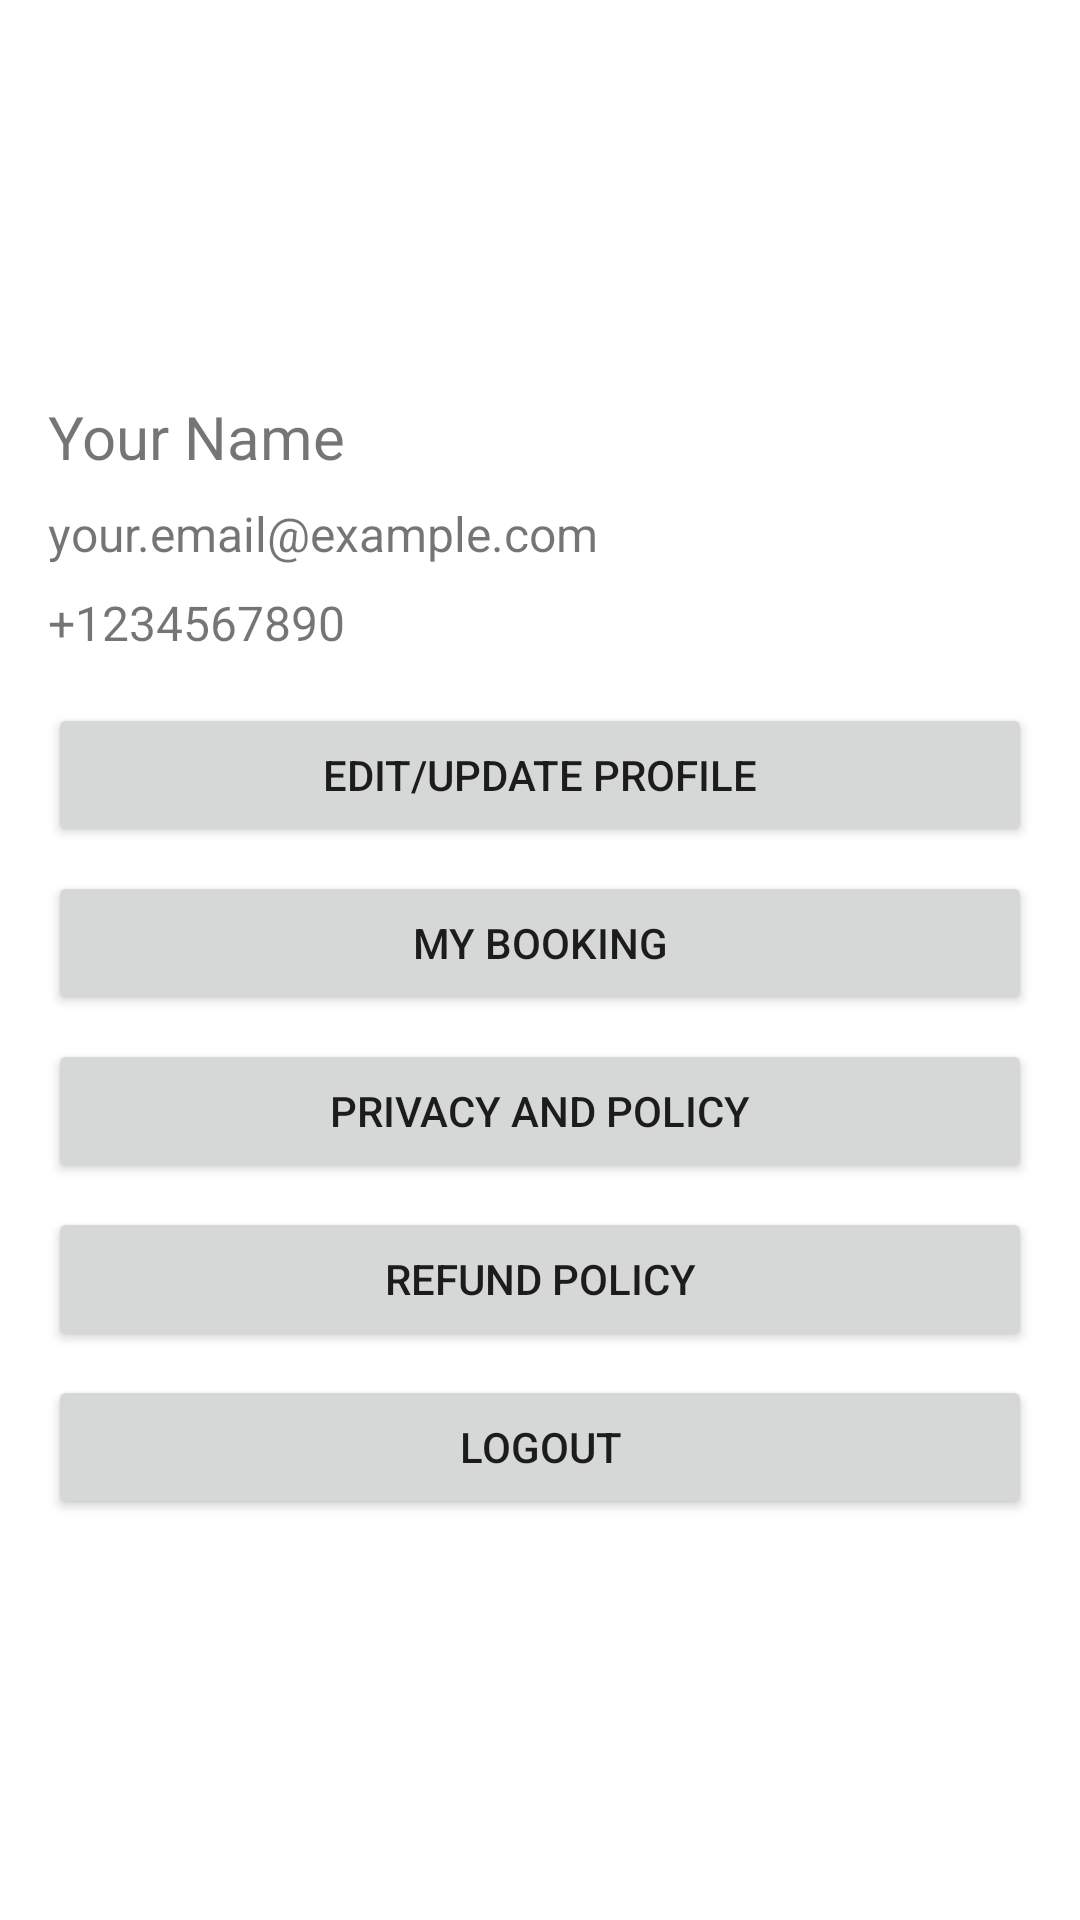

This screen was rendered from an Android layout file. Write that file and the resources it references.
<!-- AndroidManifest.xml: application theme Theme.HomeDoot -->
<!-- res/layout/fragment_profile.xml -->
<?xml version="1.0" encoding="utf-8"?>
<LinearLayout xmlns:android="http://schemas.android.com/apk/res/android"
    android:layout_width="match_parent"
    android:layout_height="match_parent"
    android:orientation="vertical"
    android:padding="16dp">

    <ImageView
        android:id="@+id/profileImage"
        android:layout_width="100dp"
        android:layout_height="100dp"
        android:layout_gravity="center"
        />

    <TextView
        android:id="@+id/nameTextView"
        android:layout_width="match_parent"
        android:layout_height="wrap_content"
        android:text="Your Name"
        android:textSize="20sp"
        android:layout_marginTop="16dp" />

    <TextView
        android:id="@+id/emailTextView"
        android:layout_width="match_parent"
        android:layout_height="wrap_content"
        android:text="your.email@example.com"
        android:textSize="16sp"
        android:layout_marginTop="8dp" />

    <TextView
        android:id="@+id/phoneTextView"
        android:layout_width="match_parent"
        android:layout_height="wrap_content"
        android:text="+1234567890"
        android:textSize="16sp"
        android:layout_marginTop="8dp" />

    <Button
        android:id="@+id/editProfileButton"
        android:layout_width="match_parent"
        android:layout_height="wrap_content"
        android:text="Edit/Update Profile"
        android:layout_marginTop="16dp" />

    <Button
        android:id="@+id/myOrdersButton"
        android:layout_width="match_parent"
        android:layout_height="wrap_content"
        android:text="My Booking"
        android:layout_marginTop="8dp" />

    <Button
        android:layout_width="match_parent"
        android:layout_height="wrap_content"
        android:text="Privacy and policy"
        android:id="@+id/tvPrivacyandPolicy"
        android:layout_marginTop="8dp"/>

    <Button
        android:layout_width="match_parent"
        android:layout_height="wrap_content"
        android:text="Refund policy"
        android:id="@+id/tvRefundPolicy"
        android:layout_marginTop="8dp"/>


    <Button
        android:id="@+id/logoutButton"
        android:layout_width="match_parent"
        android:layout_height="wrap_content"
        android:text="Logout"
        android:layout_marginTop="8dp" />

</LinearLayout>
<!-- resources referenced by this layout -->
<resources>
  <style name="Theme.HomeDoot" parent="Theme.MaterialComponents.DayNight.NoActionBar">
          
          <item name="colorPrimary">#B41F3F</item>
          <item name="colorPrimaryVariant">#B41F3F</item>
          <item name="colorOnPrimary">@color/white</item>
          
          <item name="colorSecondary">@color/teal_200</item>
          <item name="colorSecondaryVariant">@color/teal_700</item>
          <item name="colorOnSecondary">@color/black</item>
          
          <item name="android:statusBarColor">?attr/colorPrimaryVariant</item>
          
      </style>
  <color name="white">#FFFFFFFF</color>
  <color name="teal_200">#FF03DAC5</color>
  <color name="teal_700">#FF018786</color>
  <color name="black">#FF000000</color>
</resources>
